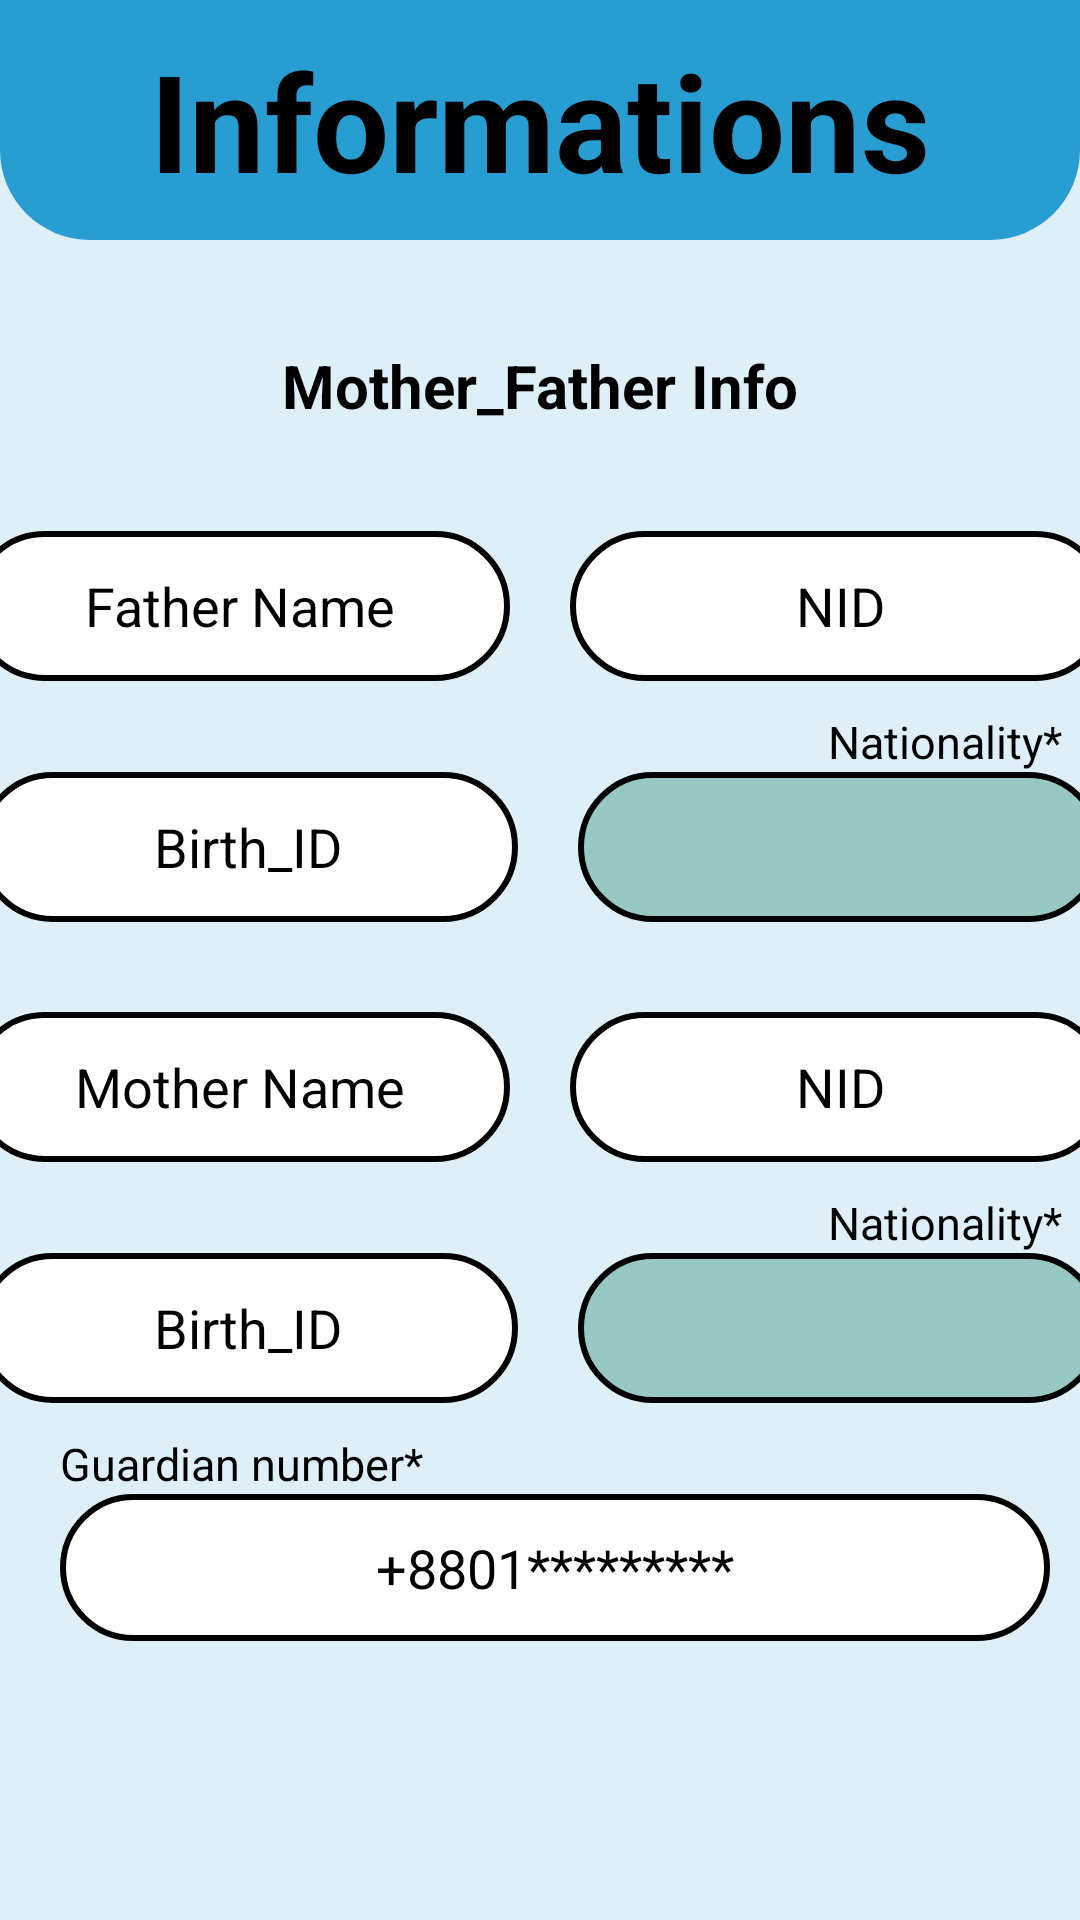

Write the Android layout XML for this screen, with the resource values it uses.
<!-- AndroidManifest.xml: application theme Theme.AppCompat.DayNight.NoActionBar -->
<!-- res/layout/activity_mother_father_info.xml -->
<?xml version="1.0" encoding="utf-8"?>
<LinearLayout xmlns:android="http://schemas.android.com/apk/res/android"
    android:layout_width="match_parent"
    android:layout_height="match_parent"
    xmlns:app="http://schemas.android.com/apk/res-auto"
    android:orientation="vertical"
    android:background="#DEEFF8">


    <LinearLayout
        android:layout_width="match_parent"
        android:layout_height="80dp"
        android:background="@drawable/headder">
        <TextView
            android:layout_width="match_parent"
            android:layout_height="wrap_content"
            android:text="Informations"
            android:textStyle="bold"
            android:textSize="45dp"
            android:gravity="center"
            android:textColor="@color/black"
            android:layout_marginTop="10dp"
            />

    </LinearLayout>


    <TextView

        android:layout_width="match_parent"
        android:layout_height="wrap_content"
        android:text="Mother_Father Info"
        android:textSize="20dp"
        android:textStyle="bold"
        android:textAlignment="center"
        android:padding="5dp"
        android:textColor="@color/black"
        android:layout_marginTop="30dp"
        android:gravity="center"
        />








    <LinearLayout
        android:layout_width="match_parent"
        android:layout_height="wrap_content"
        android:layout_marginTop="30dp"
        android:gravity="center"
        android:orientation="horizontal">


           <EditText
               android:id="@+id/father_name"
               android:layout_width="180dp"
               android:layout_height="50dp"
               android:hint="Father Name"
               android:digits="abcdefghijklmnopqrstuvwxyzABCDEFGHIJKLMNOPQRSTUVWXYZ "
               android:background="@drawable/circel_style"
               android:inputType="text"
               android:padding="10dp"
               android:textAlignment="center"
               android:textColor="#613636"
               android:textColorHint="@color/black" />


        <EditText
            android:id="@+id/father_nid"
            android:layout_width="180dp"
            android:layout_height="50dp"
            android:layout_marginLeft="20dp"
            android:background="@drawable/circel_style"
            android:baselineAligned="false"
            android:hint="NID"
            android:inputType="number"
            android:maxLength="10"

            android:padding="7dp"
            android:textAlignment="center"
            android:textColor="#613636"

            android:textColorHint="@color/black" />

    </LinearLayout>
<TextView
    android:layout_width="wrap_content"
    android:layout_height="wrap_content"
    android:textSize="15dp"
    android:text="Nationality*"
    android:layout_marginTop="10dp"
    android:layout_marginLeft="276dp"
    android:textColor="@color/black"/>
    <LinearLayout
        android:layout_width="match_parent"
        android:layout_height="wrap_content"
        android:gravity="center"
        android:orientation="horizontal">

        <EditText
            android:id="@+id/father_birthid"
            android:layout_width="180dp"
            android:layout_height="50dp"

            android:baselineAligned="false"
            android:hint="Birth_ID"
            android:maxLength="17"
            android:background="@drawable/circel_style"
            android:inputType="number"
            android:padding="10dp"
            android:textAlignment="center"
            android:textColor="#613636"

            android:textColorHint="@color/black" />




















        <Spinner
            android:id="@+id/father_nation"
            android:layout_width="175dp"
            android:layout_marginLeft="20dp"
            android:layout_height="50dp"
            android:background="@drawable/circel_style_color"
            android:autofillHints="District*"

            />


    </LinearLayout>


    <LinearLayout
        android:layout_width="match_parent"
        android:layout_height="wrap_content"
        android:layout_marginTop="30dp"
        android:gravity="center"
        android:orientation="horizontal">

        <EditText
            android:id="@+id/mother_name"
            android:layout_width="180dp"
            android:layout_height="50dp"

            android:hint="Mother Name"
            android:digits="abcdefghijklmnopqrstuvwxyz ABCDEFGHIJKLMNOPQRSTUVWXYZ"

            android:background="@drawable/circel_style"
            android:inputType="text"
            android:padding="10dp"
            android:textAlignment="center"
            android:textColor="#613636"

            android:textColorHint="@color/black" />




        <EditText
            android:id="@+id/mother_nid"
            android:layout_width="180dp"
            android:layout_height="50dp"
            android:layout_marginLeft="20dp"
            android:baselineAligned="false"
            android:hint="NID"
            android:maxLength="10"
            android:background="@drawable/circel_style"
            android:inputType="number"
            android:padding="7dp"
            android:textAlignment="center"
            android:textColor="#613636"

            android:textColorHint="@color/black" />

    </LinearLayout>
    <TextView
        android:layout_width="wrap_content"
        android:layout_height="wrap_content"
        android:textSize="15dp"
        android:text="Nationality*"
        android:layout_marginTop="10dp"
        android:layout_marginLeft="276dp"
        android:textColor="@color/black"/>
    <LinearLayout
        android:layout_width="match_parent"
        android:layout_height="wrap_content"
        android:gravity="center"
        android:orientation="horizontal">

        <EditText
            android:id="@+id/mother_birthid"
            android:layout_width="180dp"
            android:layout_height="50dp"

            android:baselineAligned="false"
            android:hint="Birth_ID"
            android:maxLength="17"
            android:background="@drawable/circel_style"
            android:inputType="number"
            android:padding="10dp"
            android:textAlignment="center"
            android:textColor="#613636"

            android:textColorHint="@color/black" />



        <Spinner
            android:id="@+id/mother_nation"
            android:layout_width="175dp"
            android:layout_marginLeft="20dp"
            android:layout_height="50dp"
            android:background="@drawable/circel_style_color"
            android:autofillHints="District*"

            />

        
        
        
        
        
        
        
        
        

        
        
        

        

    </LinearLayout>
    <TextView
        android:layout_width="wrap_content"
        android:layout_height="wrap_content"
        android:text="Guardian number*"
        android:textColor="@color/black"
        android:textSize="15dp"
        android:layout_marginTop="10dp"
        android:layout_marginLeft="20dp"
        />
    <EditText
        android:id="@+id/guardian_number"
        android:layout_width="330dp"
        android:layout_height="49dp"
        android:inputType="number"
        android:background="@drawable/circel_style"
        android:textColor="@color/black"
        android:layout_marginLeft="20dp"
        android:hint="+8801*********"
        android:textColorHint="@color/black"
        android:textAlignment="center"

        />








    <Button
        android:id="@+id/mf_submit"
        android:layout_width="wrap_content"
        android:layout_height="wrap_content"
        android:backgroundTint="#43AAD8"
        android:text="next"
        android:layout_marginTop="100dp"
        android:background="@drawable/box"
        android:textAlignment="center"
        android:layout_gravity="center"/>
</LinearLayout>
<!-- resources referenced by this layout -->
<resources>
  <!-- drawable box (drawable) -->
  <?xml version="1.0" encoding="utf-8"?>
  <shape xmlns:android="http://schemas.android.com/apk/res/android"
      android:shape="rectangle"
  
      >
  
      <solid
          android:color="#5172D3BF"
          />
      <corners
          android:radius="20dp"
          />
  
  </shape>
  <!-- drawable circel_style (drawable) -->
  <?xml version="1.0" encoding="utf-8"?>
  <shape xmlns:android="http://schemas.android.com/apk/res/android"
      android:shape="rectangle">
      <corners android:radius="200dp">
  
      </corners>
  
      <solid
          android:color="@color/white"/>
      <stroke android:width="2dp"/>
  </shape>
  <!-- drawable circel_style_color (drawable) -->
  <?xml version="1.0" encoding="utf-8"?>
  <shape xmlns:android="http://schemas.android.com/apk/res/android"
      android:shape="rectangle">
      <corners android:radius="200dp">
  
      </corners>
  
      <solid
          android:color="#97C8C3"/>
      <stroke android:width="2dp"/>
  </shape>
  <!-- drawable headder (drawable) -->
  <?xml version="1.0" encoding="utf-8"?>
  <shape xmlns:android="http://schemas.android.com/apk/res/android"
      android:shape="rectangle">
      <corners android:bottomRightRadius="30dp"
  android:bottomLeftRadius="30dp"
          >
  
      </corners>
  
      <solid
          android:color="#289DD2"/>
  </shape>
  <!-- not gathered from this repository: default colours our renderer supplied (Android Studio template values) -->
  <color name="black">#FF000000</color>
  <color name="white">#FFFFFFFF</color>
</resources>
